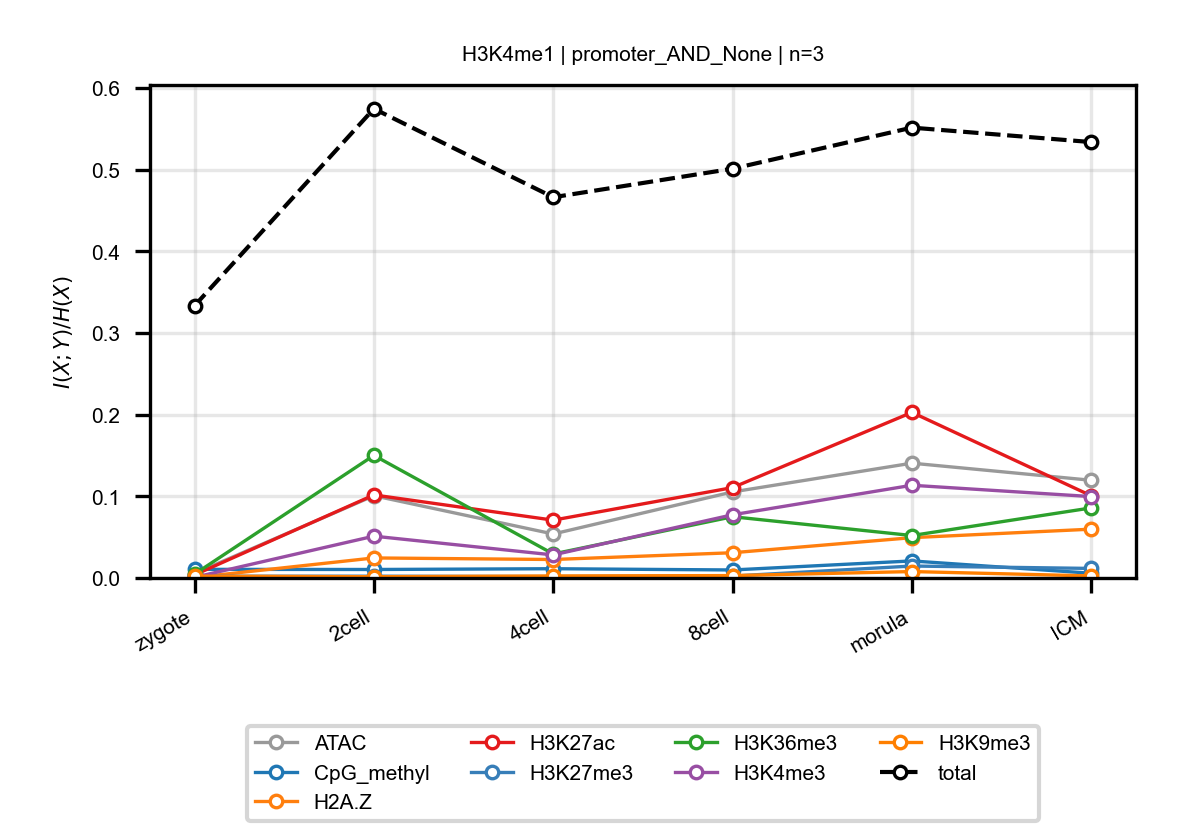

Data behind this chart, as committed beside it:
anchor, target, n_bins, stage, block, normalized_mi
H3K4me1, ATAC, 3, zygote, promoter_AND_None, 0.005402
H3K4me1, ATAC, 3, 2cell, promoter_AND_None, 0.1007
H3K4me1, ATAC, 3, 4cell, promoter_AND_None, 0.05385
H3K4me1, ATAC, 3, 8cell, promoter_AND_None, 0.1054
H3K4me1, ATAC, 3, morula, promoter_AND_None, 0.1406
H3K4me1, ATAC, 3, ICM, promoter_AND_None, 0.1196
H3K4me1, CpG_methyl, 3, zygote, promoter_AND_None, 0.01055
H3K4me1, CpG_methyl, 3, 2cell, promoter_AND_None, 0.01038
H3K4me1, CpG_methyl, 3, 4cell, promoter_AND_None, 0.01132
H3K4me1, CpG_methyl, 3, 8cell, promoter_AND_None, 0.009801
H3K4me1, CpG_methyl, 3, morula, promoter_AND_None, 0.02086
H3K4me1, CpG_methyl, 3, ICM, promoter_AND_None, 0.00576
H3K4me1, H2A.Z, 3, zygote, promoter_AND_None, 0.0005926
H3K4me1, H2A.Z, 3, 2cell, promoter_AND_None, 0.02453
H3K4me1, H2A.Z, 3, 4cell, promoter_AND_None, 0.02261
H3K4me1, H2A.Z, 3, 8cell, promoter_AND_None, 0.03089
H3K4me1, H2A.Z, 3, morula, promoter_AND_None, 0.04937
H3K4me1, H2A.Z, 3, ICM, promoter_AND_None, 0.05976
H3K4me1, H3K27ac, 3, zygote, promoter_AND_None, 0.003737
H3K4me1, H3K27ac, 3, 2cell, promoter_AND_None, 0.1017
H3K4me1, H3K27ac, 3, 4cell, promoter_AND_None, 0.0708
H3K4me1, H3K27ac, 3, 8cell, promoter_AND_None, 0.1107
H3K4me1, H3K27ac, 3, morula, promoter_AND_None, 0.2028
H3K4me1, H3K27ac, 3, ICM, promoter_AND_None, 0.1006
H3K4me1, H3K27me3, 3, zygote, promoter_AND_None, 0.002121
H3K4me1, H3K27me3, 3, 2cell, promoter_AND_None, 0.002167
H3K4me1, H3K27me3, 3, 4cell, promoter_AND_None, 0.001692
H3K4me1, H3K27me3, 3, 8cell, promoter_AND_None, 0.002333
H3K4me1, H3K27me3, 3, morula, promoter_AND_None, 0.01462
H3K4me1, H3K27me3, 3, ICM, promoter_AND_None, 0.01168
H3K4me1, H3K36me3, 3, zygote, promoter_AND_None, 0.0047
H3K4me1, H3K36me3, 3, 2cell, promoter_AND_None, 0.1501
H3K4me1, H3K36me3, 3, 4cell, promoter_AND_None, 0.02938
H3K4me1, H3K36me3, 3, 8cell, promoter_AND_None, 0.07498
H3K4me1, H3K36me3, 3, morula, promoter_AND_None, 0.05195
H3K4me1, H3K36me3, 3, ICM, promoter_AND_None, 0.08581
H3K4me1, H3K4me3, 3, zygote, promoter_AND_None, 0.0008325
H3K4me1, H3K4me3, 3, 2cell, promoter_AND_None, 0.05119
H3K4me1, H3K4me3, 3, 4cell, promoter_AND_None, 0.0282
H3K4me1, H3K4me3, 3, 8cell, promoter_AND_None, 0.07738
H3K4me1, H3K4me3, 3, morula, promoter_AND_None, 0.1135
H3K4me1, H3K4me3, 3, ICM, promoter_AND_None, 0.09965
H3K4me1, H3K9me3, 3, zygote, promoter_AND_None, 0.002266
H3K4me1, H3K9me3, 3, 2cell, promoter_AND_None, 0.001555
H3K4me1, H3K9me3, 3, 4cell, promoter_AND_None, 0.002475
H3K4me1, H3K9me3, 3, 8cell, promoter_AND_None, 0.002916
H3K4me1, H3K9me3, 3, morula, promoter_AND_None, 0.007853
H3K4me1, H3K9me3, 3, ICM, promoter_AND_None, 0.002502
H3K4me1, total, 3, zygote, promoter_AND_None, 0.3333
H3K4me1, total, 3, 2cell, promoter_AND_None, 0.5745
H3K4me1, total, 3, 4cell, promoter_AND_None, 0.4662
H3K4me1, total, 3, 8cell, promoter_AND_None, 0.5011
H3K4me1, total, 3, morula, promoter_AND_None, 0.5514
H3K4me1, total, 3, ICM, promoter_AND_None, 0.5337
